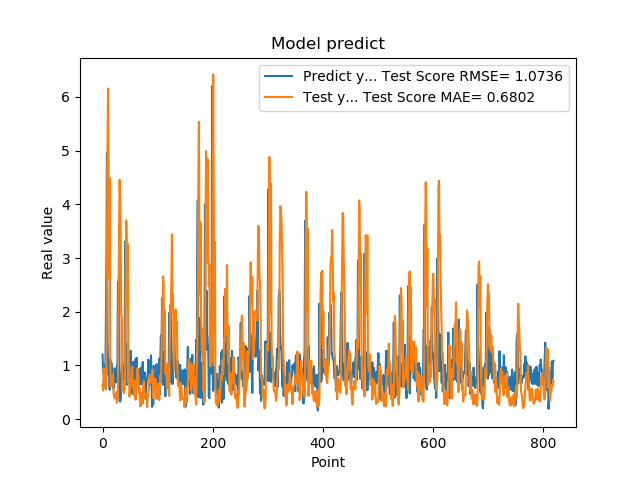

Values plotted in this chart, from the file beside it:
1.201630949974060059e+00, 6.407928481867971593e-01
8.802530169486999512e-01, 5.365261968521586322e-01
8.531429767608642578e-01, 9.474482886510724455e-01
7.591750025749206543e-01, 8.511516329803718861e-01
1.005007982254028320e+00, 5.999139076201372989e-01
7.687720060348510742e-01, 7.387448271315554260e-01
1.740013241767883301e+00, 5.587005807665247348e-01
2.913533687591552734e+00, 1.208099464827021130e+00
4.963075160980224609e+00, 2.846768705771859143e+00
1.471215128898620605e+00, 5.102238313380921042e+00
1.000648975372314453e+00, 6.157746862459527293e+00
8.220189809799194336e-01, 4.592546089737649773e+00
9.362199902534482643e-01, 2.617810993600117264e+00
5.486897230148315430e-01, 4.485735022326021948e+00
1.111255049705505371e+00, 1.119029549010147839e+00
7.148039937019348145e-01, 6.052369480031133397e-01
1.052167057991027832e+00, 6.596562801479135540e-01
8.955980539321898304e-01, 7.991194457655348415e-01
7.769405245780944824e-01, 6.850605041336361722e-01
5.699509978294372559e-01, 8.370077568188524220e-01
8.244060277938842773e-01, 4.849344398076324558e-01
5.800840258598327637e-01, 4.299500533798443214e-01
9.488009810447691761e-01, 3.836210295942827919e-01
7.918390035629272461e-01, 3.897622641307019187e-01
6.937990188598632812e-01, 4.422974599802873552e-01
6.834830045700073242e-01, 5.027507673147485479e-01
9.433320164680479847e-01, 3.057947177547123974e-01
1.032713770866394043e+00, 3.757487734890340714e-01
2.556216001510620117e+00, 5.648476058536260336e-01
2.464895963668823242e+00, 2.063525303521192455e+00
2.728049993515014204e+00, 3.519307880082660933e+00
3.558506965637206476e-01, 4.457850258737521720e+00
3.262020051479339600e-01, 4.073457897914709136e+00
3.781589865684509277e-01, 3.287450833290289420e+00
6.306380033493041992e-01, 1.957914214593649449e+00
8.854129910469055176e-01, 1.918571799217680285e+00
9.743152856826782227e-01, 5.338057433882420488e-01
7.307389974594116211e-01, 7.078149292608021392e-01
9.521890282630921520e-01, 6.703310263685319237e-01
1.011654973030090332e+00, 4.865116215173357350e-01
7.643579840660095215e-01, 6.128548523279182536e-01
3.306220054626464844e+00, 7.483306547171375556e-01
7.543110251426696777e-01, 2.428267174364394432e+00
1.409499049186706321e+00, 3.700318011324141843e+00
6.401469707489013672e-01, 3.343964814190118151e+00
8.640019893646240234e-01, 2.077510657802510430e+00
8.469420075416564941e-01, 3.262825696172557688e+00
7.976629734039306641e-01, 6.790939766144862277e-01
9.555831551551821068e-01, 9.960941611995611789e-01
9.546210169792175293e-01, 4.224928018951199515e-01
5.251880288124084473e-01, 5.699353782024005888e-01
1.275226235389709695e+00, 6.583250934031303903e-01
8.355640172958374023e-01, 6.550068339482629787e-01
7.640249729156494141e-01, 9.364551551566905330e-01
4.752210080623626154e-01, 9.797197000169215464e-01
7.414129972457885742e-01, 6.087827426088617822e-01
1.069700956344604492e+00, 6.149122594497598016e-01
7.892770171165466309e-01, 4.473237131716913395e-01
6.914690136909484863e-01, 7.213049020324394656e-01
7.093830108642578125e-01, 5.946622910330541245e-01
1.115731000900268555e+00, 3.621602701734219498e-01
... 759 more rows
